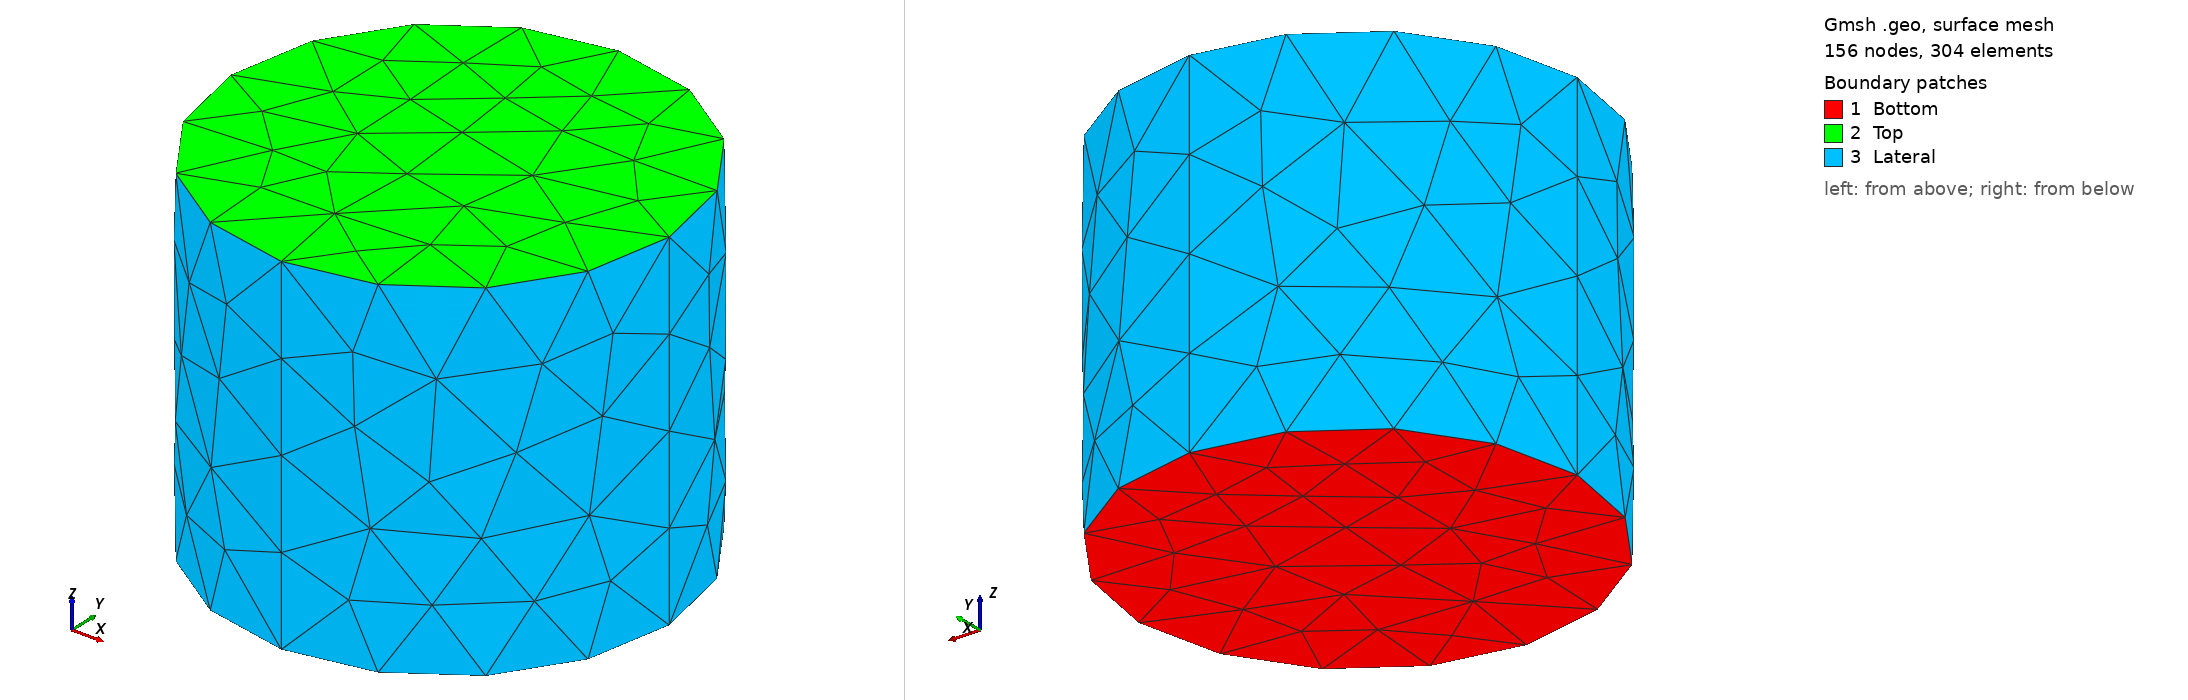

Gmsh geometry script, surface-meshed: 156 nodes, 304 surface elements. Boundary patches (legend numbers): 1 Bottom, 2 Top, 3 Lateral. Left view from above one corner, right view from below the opposite corner. Legend entries are the model's physical surfaces. The drawing asked Gmsh for element sizes between 1% and 20% of the model's largest extent; the script's own settings can give other sizes.

=== mesh_tet.geo (drawn) ===
//-------------------------------------------------------------
// Parameters (INPUT: modify these values)
//-------------------------------------------------------------
radius = 25.0;          // cylinder radius in mm
height = 40.0;          // cylinder height in mm
elem_size_2d = 10;      // characteristic element size

//-------------------------------------------------------------
// Bottom circle (z = 0)
//-------------------------------------------------------------
Point(1) = {0, 0, 0, elem_size_2d};
Point(2) = { radius, 0, 0, elem_size_2d};
Point(3) = { 0, radius, 0, elem_size_2d};
Point(4) = {-radius, 0, 0, elem_size_2d};
Point(5) = { 0,-radius, 0, elem_size_2d};

Circle(1) = {2, 1, 3};
Circle(2) = {3, 1, 4};
Circle(3) = {4, 1, 5};
Circle(4) = {5, 1, 2};

Curve Loop(1) = {1, 2, 3, 4};
Plane Surface(1) = {1};

//-------------------------------------------------------------
// Top circle (z = height)
//-------------------------------------------------------------
Point(6) = {0, 0, height, elem_size_2d};
Point(7) = { radius, 0, height, elem_size_2d};
Point(8) = { 0, radius, height, elem_size_2d};
Point(9) = {-radius, 0, height, elem_size_2d};
Point(10) = { 0,-radius, height, elem_size_2d};

Circle(5) = {7, 6, 8};
Circle(6) = {8, 6, 9};
Circle(7) = {9, 6, 10};
Circle(8) = {10, 6, 7};

Curve Loop(2) = {5, 6, 7, 8};
Plane Surface(2) = {2};

//-------------------------------------------------------------
// Vertical lines connecting bottom to top rim
//-------------------------------------------------------------
Line(9)  = {2, 7};
Line(10) = {3, 8};
Line(11) = {4, 9};
Line(12) = {5, 10};

//-------------------------------------------------------------
// Lateral surfaces (four quarter-cylinder patches)
// Each patch is bounded by: bottom arc, vertical line, top arc, vertical line
//-------------------------------------------------------------
Curve Loop(3) = {1, 10, -5, -9};
Surface(3) = {3};

Curve Loop(4) = {2, 11, -6, -10};
Surface(4) = {4};

Curve Loop(5) = {3, 12, -7, -11};
Surface(5) = {5};

Curve Loop(6) = {4, 9, -8, -12};
Surface(6) = {6};

//-------------------------------------------------------------
// Volume
//-------------------------------------------------------------
Surface Loop(1) = {1, 2, 3, 4, 5, 6};
Volume(1) = {1};

//-------------------------------------------------------------
// Physical groups
//-------------------------------------------------------------
Physical Surface("Bottom") = {1};
Physical Surface("Top") = {2};
Physical Surface("Lateral") = {3, 4, 5, 6};
Physical Volume("Cylinder") = {1};
